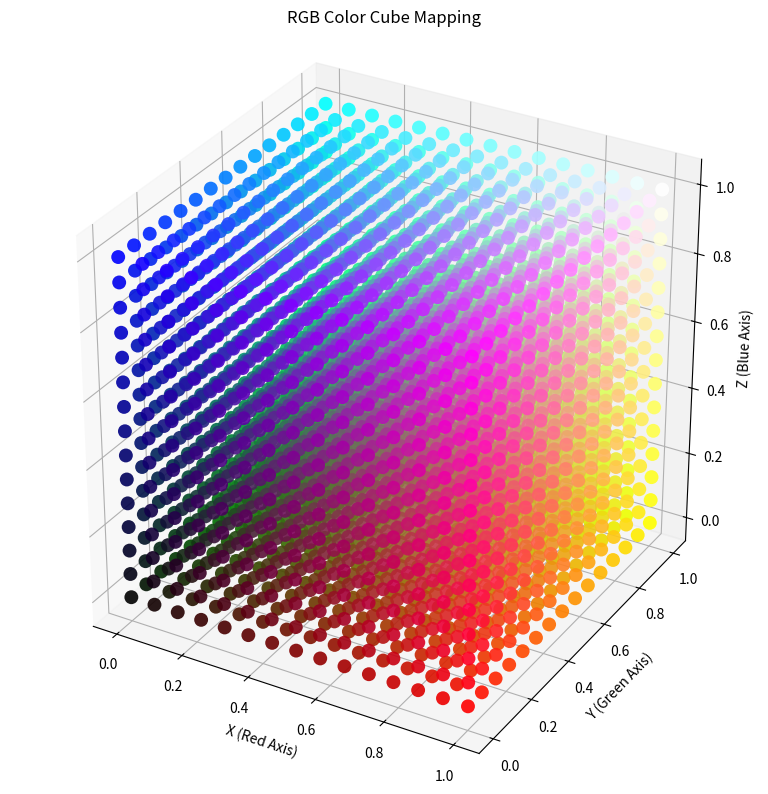

The matplotlib source for this figure:
import matplotlib.pyplot as plt
import numpy as np

# Create a uniform grid of points between 0 and 1
grid_size = 15
x = np.linspace(0, 1, grid_size)
y = np.linspace(0, 1, grid_size)
z = np.linspace(0, 1, grid_size)
X, Y, Z = np.meshgrid(x, y, z)

X = X.flatten()
Y = Y.flatten()
Z = Z.flatten()

# Color is exactly the coordinate
colors = np.column_stack((X, Y, Z))

fig = plt.figure(figsize=(10, 8))
ax = fig.add_subplot(111, projection='3d')

# Scatter points to form the cube
ax.scatter(X, Y, Z, c=colors, s=100, alpha=0.9, linewidths=0)

ax.set_title("RGB Color Cube Mapping")
ax.set_xlabel("X (Red Axis)")
ax.set_ylabel("Y (Green Axis)")
ax.set_zlabel("Z (Blue Axis)")

# Force equal aspect ratio so it looks like a perfect cube
ax.set_box_aspect([1, 1, 1])

fig.tight_layout()
print("Opening RGB color cube plot...")
plt.show()
